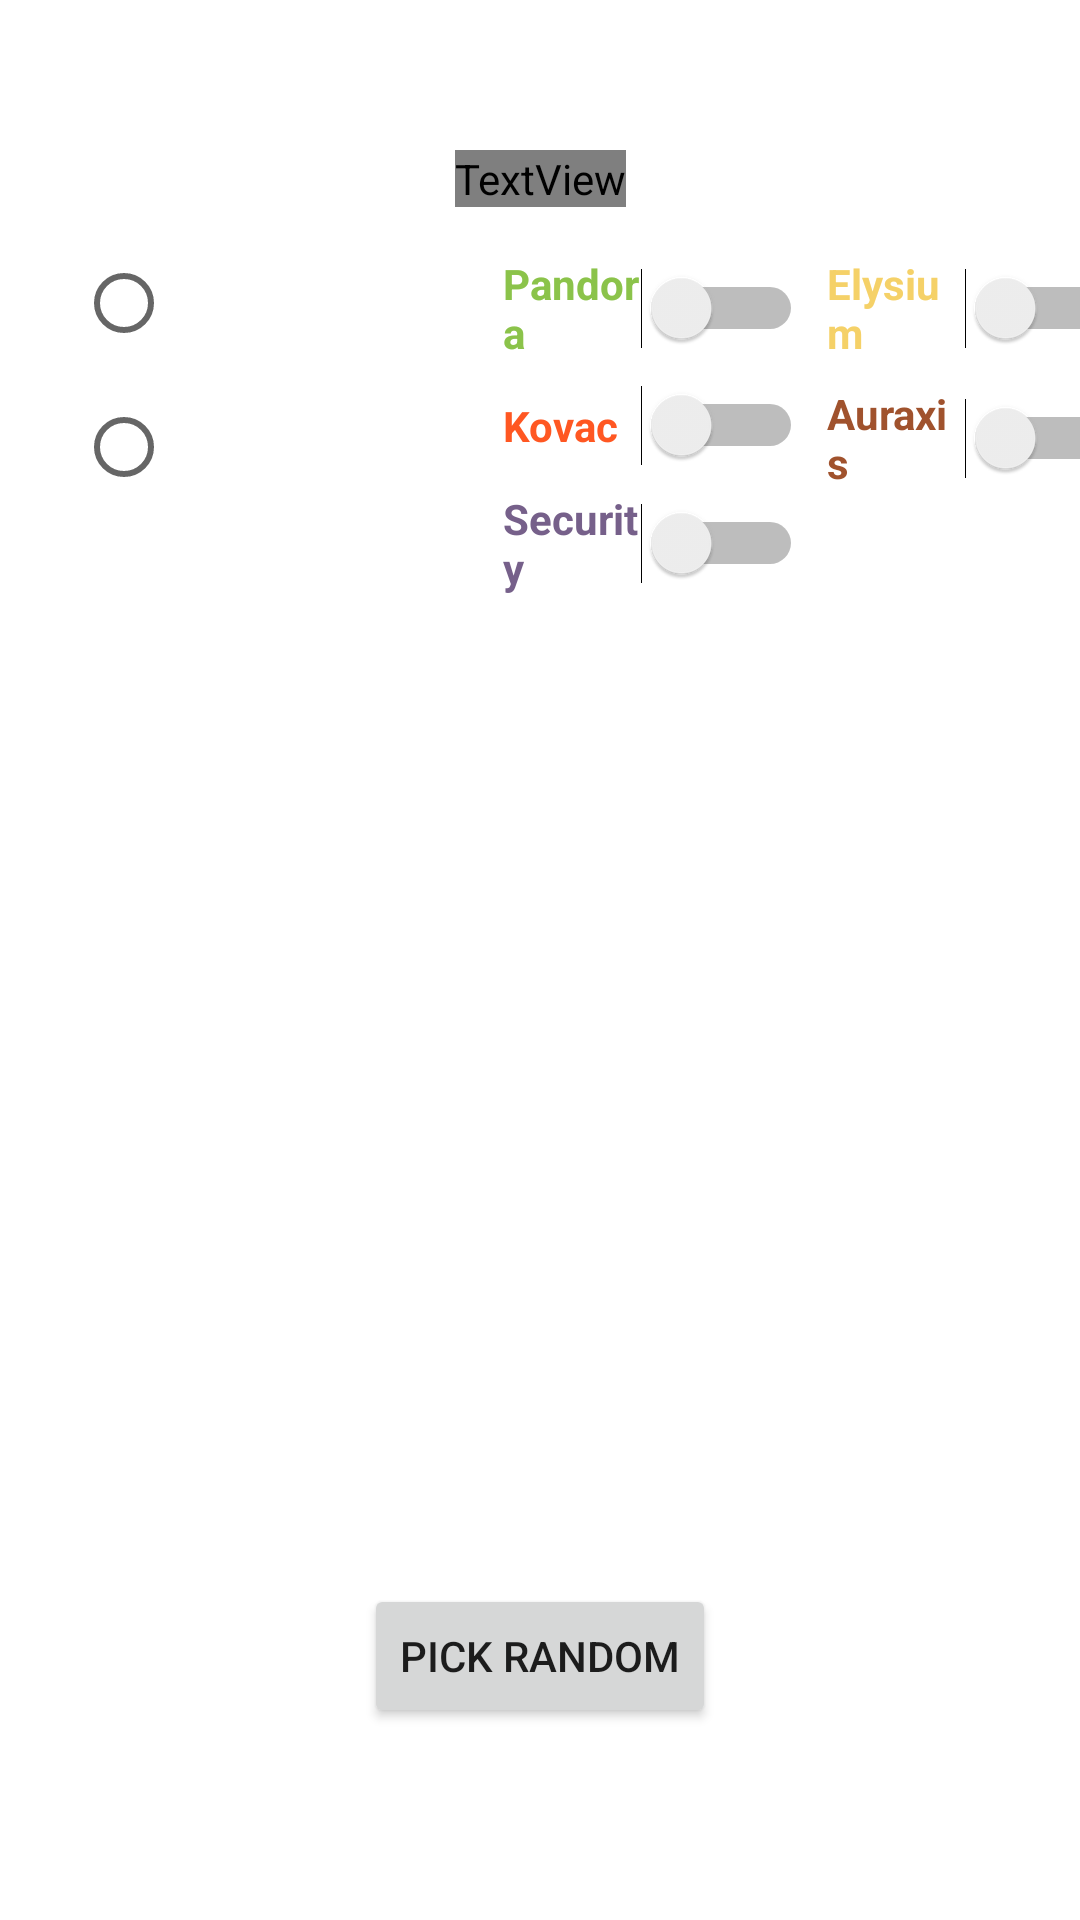

This screen was rendered from an Android layout file. Write that file and the resources it references.
<!-- AndroidManifest.xml: application theme Theme.GameMasterTools -->
<!-- res/layout/fragment_alien_armory_weapons.xml -->
<?xml version="1.0" encoding="utf-8"?>
<androidx.constraintlayout.widget.ConstraintLayout xmlns:android="http://schemas.android.com/apk/res/android"
    xmlns:app="http://schemas.android.com/apk/res-auto"
    xmlns:tools="http://schemas.android.com/tools"
    android:layout_width="match_parent"
    android:layout_height="match_parent"
    tools:context=".AlienArmoryWeapons">

    <ScrollView
        android:id="@+id/AlienArmoryScroll"
        android:layout_width="350dp"
        android:layout_height="400dp"
        android:layout_marginTop="125dp"
        app:layout_constraintBottom_toTopOf="@+id/btnArmoryRandomWeapon"
        app:layout_constraintEnd_toEndOf="@+id/textViewArmoryStatic"
        app:layout_constraintStart_toStartOf="@+id/textViewArmoryStatic"
        app:layout_constraintTop_toBottomOf="@+id/textViewArmoryStatic">

        <androidx.recyclerview.widget.RecyclerView
            android:id="@+id/AlienArmoryRecyclerView"
            android:layout_width="match_parent"
            android:layout_height="wrap_content"
            android:orientation="vertical" />
    </ScrollView>

    <Button
        android:id="@+id/btnArmoryRandomWeapon"
        android:layout_width="wrap_content"
        android:layout_height="wrap_content"
        android:layout_marginBottom="64dp"
        android:text="Pick Random"
        app:layout_constraintBottom_toBottomOf="parent"
        app:layout_constraintEnd_toEndOf="parent"
        app:layout_constraintStart_toStartOf="parent" />

    <TextView
        android:id="@+id/textViewArmoryStatic"
        android:layout_width="wrap_content"
        android:layout_height="wrap_content"
        android:layout_marginTop="50dp"
        android:fontFamily="@font/ocr_a_std_regular"
        android:text="Firearms"
        android:textColor="@color/teal_200"
        android:textSize="24sp"
        android:textStyle="bold"
        app:layout_constraintEnd_toEndOf="parent"
        app:layout_constraintStart_toStartOf="parent"
        app:layout_constraintTop_toTopOf="parent" />

    <Switch
        android:id="@+id/switch1"
        android:layout_width="100dp"
        android:layout_height="wrap_content"
        android:layout_marginStart="32dp"
        android:layout_marginTop="8dp"
        android:text="Pandora"
        android:textColor="@color/green"
        android:textStyle="bold"
        app:layout_constraintStart_toEndOf="@+id/radioGroup2"
        app:layout_constraintTop_toTopOf="@+id/radioGroup2"
        tools:ignore="UseSwitchCompatOrMaterialXml" />

    <Switch
        android:id="@+id/switch2"
        android:layout_width="100dp"
        android:layout_height="wrap_content"
        android:layout_marginStart="8dp"
        android:text="Elysium"
        android:textStyle="bold"
        android:textColor="@color/gold"
        app:layout_constraintBottom_toBottomOf="@+id/switch1"
        app:layout_constraintStart_toEndOf="@+id/switch1"
        app:layout_constraintTop_toTopOf="@+id/switch1"
        tools:ignore="UseSwitchCompatOrMaterialXml"
        />

    <Switch
        android:id="@+id/switch3"
        android:layout_width="100dp"
        android:layout_height="wrap_content"
        android:layout_marginTop="8dp"
        android:text="Kovac"
        android:textStyle="bold"
        android:textColor="@color/orange"
        app:layout_constraintEnd_toEndOf="@+id/switch1"
        app:layout_constraintStart_toStartOf="@+id/switch1"
        app:layout_constraintTop_toBottomOf="@+id/switch1"
        tools:ignore="UseSwitchCompatOrMaterialXml"
        />

    <Switch
        android:id="@+id/switch4"
        android:layout_width="100dp"
        android:layout_height="wrap_content"
        android:layout_marginTop="8dp"
        android:text="Auraxis"
        android:textStyle="bold"
        android:textColor="@color/alienbrown"
        app:layout_constraintEnd_toEndOf="@+id/switch2"
        app:layout_constraintStart_toStartOf="@+id/switch2"
        app:layout_constraintTop_toBottomOf="@+id/switch2"
        tools:ignore="UseSwitchCompatOrMaterialXml"/>

    <Switch
        android:id="@+id/switch5"
        android:layout_width="100dp"
        android:layout_height="wrap_content"
        android:layout_marginTop="8dp"
        android:text="Security"
        android:textStyle="bold"
        android:textColor="@color/alienviolet"
        app:layout_constraintEnd_toEndOf="@+id/switch3"
        app:layout_constraintStart_toStartOf="@+id/switch3"
        app:layout_constraintTop_toBottomOf="@+id/switch3"
        tools:ignore="UseSwitchCompatOrMaterialXml"/>

    <RadioGroup
        android:id="@+id/radioGroup2"
        android:layout_width="wrap_content"
        android:layout_height="wrap_content"
        android:layout_marginTop="8dp"
        android:layout_marginEnd="16dp"
        app:layout_constraintEnd_toStartOf="@+id/textViewArmoryStatic"
        app:layout_constraintTop_toBottomOf="@+id/textViewArmoryStatic">

        <RadioButton
            android:id="@+id/radioBtnArmoryOriginal"
            android:layout_width="match_parent"
            android:layout_height="wrap_content"
            android:textStyle="bold"
            android:textSize="18sp"
            android:textColor="@color/white"
            android:text="Original" />

        <RadioButton
            android:id="@+id/radioBtnArmoryExpanded"
            android:layout_width="match_parent"
            android:layout_height="wrap_content"
            android:textStyle="bold"
            android:textSize="18sp"
            android:textColor="@color/white"
            android:text="Expanded" />
    </RadioGroup>

</androidx.constraintlayout.widget.ConstraintLayout>
<!-- resources referenced by this layout -->
<resources>
  <color name="alienbrown">#A0522D</color>
  <color name="alienviolet">#76608A</color>
  <color name="gold">#F5D168</color>
  <color name="green">#8BC34A</color>
  <color name="orange">#FF5722</color>
  <color name="teal_200">#FF03DAC5</color>
  <color name="white">#FFFFFFFF</color>
  <style name="Theme.GameMasterTools" parent="Theme.MaterialComponents.DayNight.DarkActionBar">
          
          <item name="colorPrimary">@color/purple_500</item>
          <item name="colorPrimaryVariant">@color/purple_700</item>
          <item name="colorOnPrimary">@color/white</item>
          
          <item name="colorSecondary">@color/teal_200</item>
          <item name="colorSecondaryVariant">@color/teal_700</item>
          <item name="colorOnSecondary">@color/black</item>
          
          <item name="android:statusBarColor">?attr/colorPrimaryVariant</item>
          
      </style>
  <color name="purple_500">#FF6200EE</color>
  <color name="purple_700">#FF3700B3</color>
  <color name="teal_700">#FF018786</color>
  <color name="black">#FF000000</color>
</resources>
